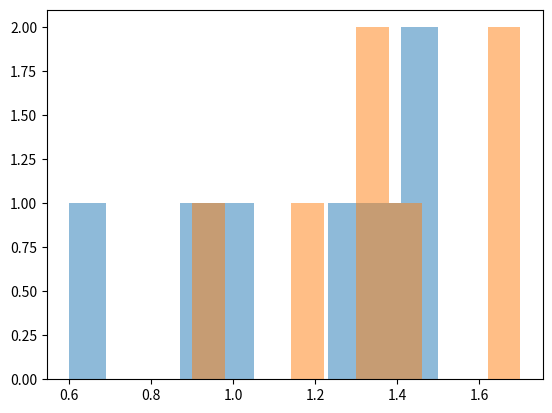
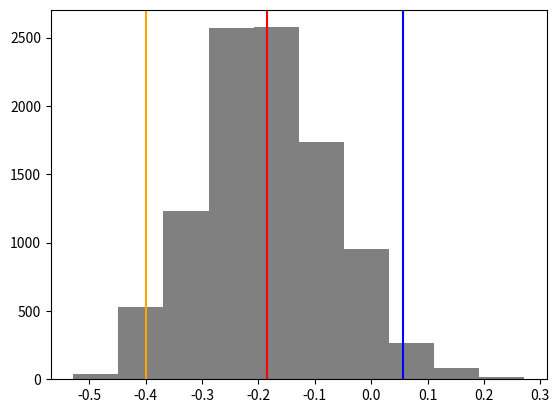

Recreate these plots in Python, in order.
# %%

import random  # choices
import statistics  # quantiles, mean, median

import matplotlib.pyplot as plt

# %%

# https://docs.scipy.org/doc/scipy/reference/generated/scipy.stats.bootstrap.html
# https://numpy.org/doc/stable/reference/generated/numpy.percentile.html


def bootstrap(x, B, estimator):
    N = len(x)
    estimates = []
    for _ in range(0, B):
        new_sample = random.choices(x, k=N)
        estimate = estimator(new_sample)
        estimates.append(estimate)
    return estimates


a = [1, 1.5, 0.9, 0.6, 1.3, 1.4, 1.5]
b = [x - 0.8 for x in [2.1, 2.2, 2.1, 2, 1.7, 2.5, 2.5]]
diffs = [x - y for x, y in zip(a, b)]

fig, ax = plt.subplots(1, 1)
ax.hist(a, alpha=0.5)
ax.hist(b, alpha=0.5)
fig.savefig("out1.png")

fig, ax = plt.subplots(1, 1)

estimator = statistics.mean
point_estimate = estimator(diffs)
print("point estimate:", point_estimate)

estimates = bootstrap(diffs, B=10000, estimator=estimator)
print("some bootstrap estimates", estimates[:10])
ax.hist(estimates, color="0.5")

ax.axvline(estimator(diffs), color="red")

percentiles = statistics.quantiles(estimates, n=200)
left = percentiles[5 - 1]  # 5/2 = 2.5
right = percentiles[195 - 1]  # 195/2 = 97.5
print("left endpoint:", left)
print("right endpoint:", right)

print("left distance:", point_estimate - left)
print("right distance:", right - point_estimate)

ax.axvline(left, color="orange")
ax.axvline(right, color="blue")

fig.savefig("out2.png")
